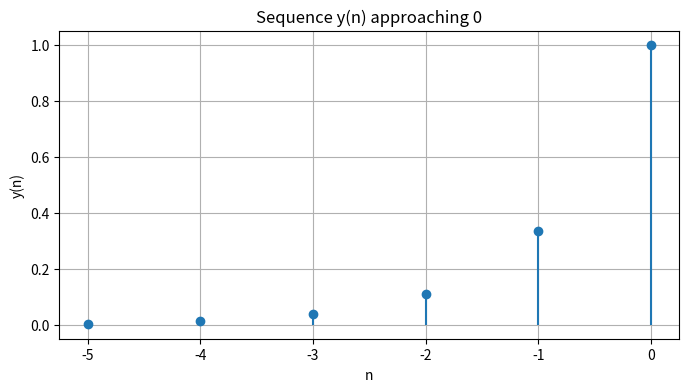

This figure's Python source:
import numpy as np
import matplotlib.pyplot as plt

# Define the range for n (approximate -infinity to 0)
n = np.arange(-5, 1) # Array from -100 to 0

# Calculate y(n) = (1/3)^(-n)
y = (1/3)**(-n)

# Calculate the sum
numerical_sum = np.sum(y)

print(f"Theoretical Sum: 3/2 = {3/2:.5f}")
print(f"Numerical Sum (first 100 terms): {numerical_sum:.5f}")

# Visualization of the sequence y(n)
plt.figure(figsize=(8, 4))
plt.stem(n[-15:], y[-15:], basefmt=" ") # Plot only the last 15 terms for clarity
plt.title('Sequence y(n) approaching 0')
plt.xlabel('n')
plt.ylabel('y(n)')
plt.grid(True)
plt.show()
